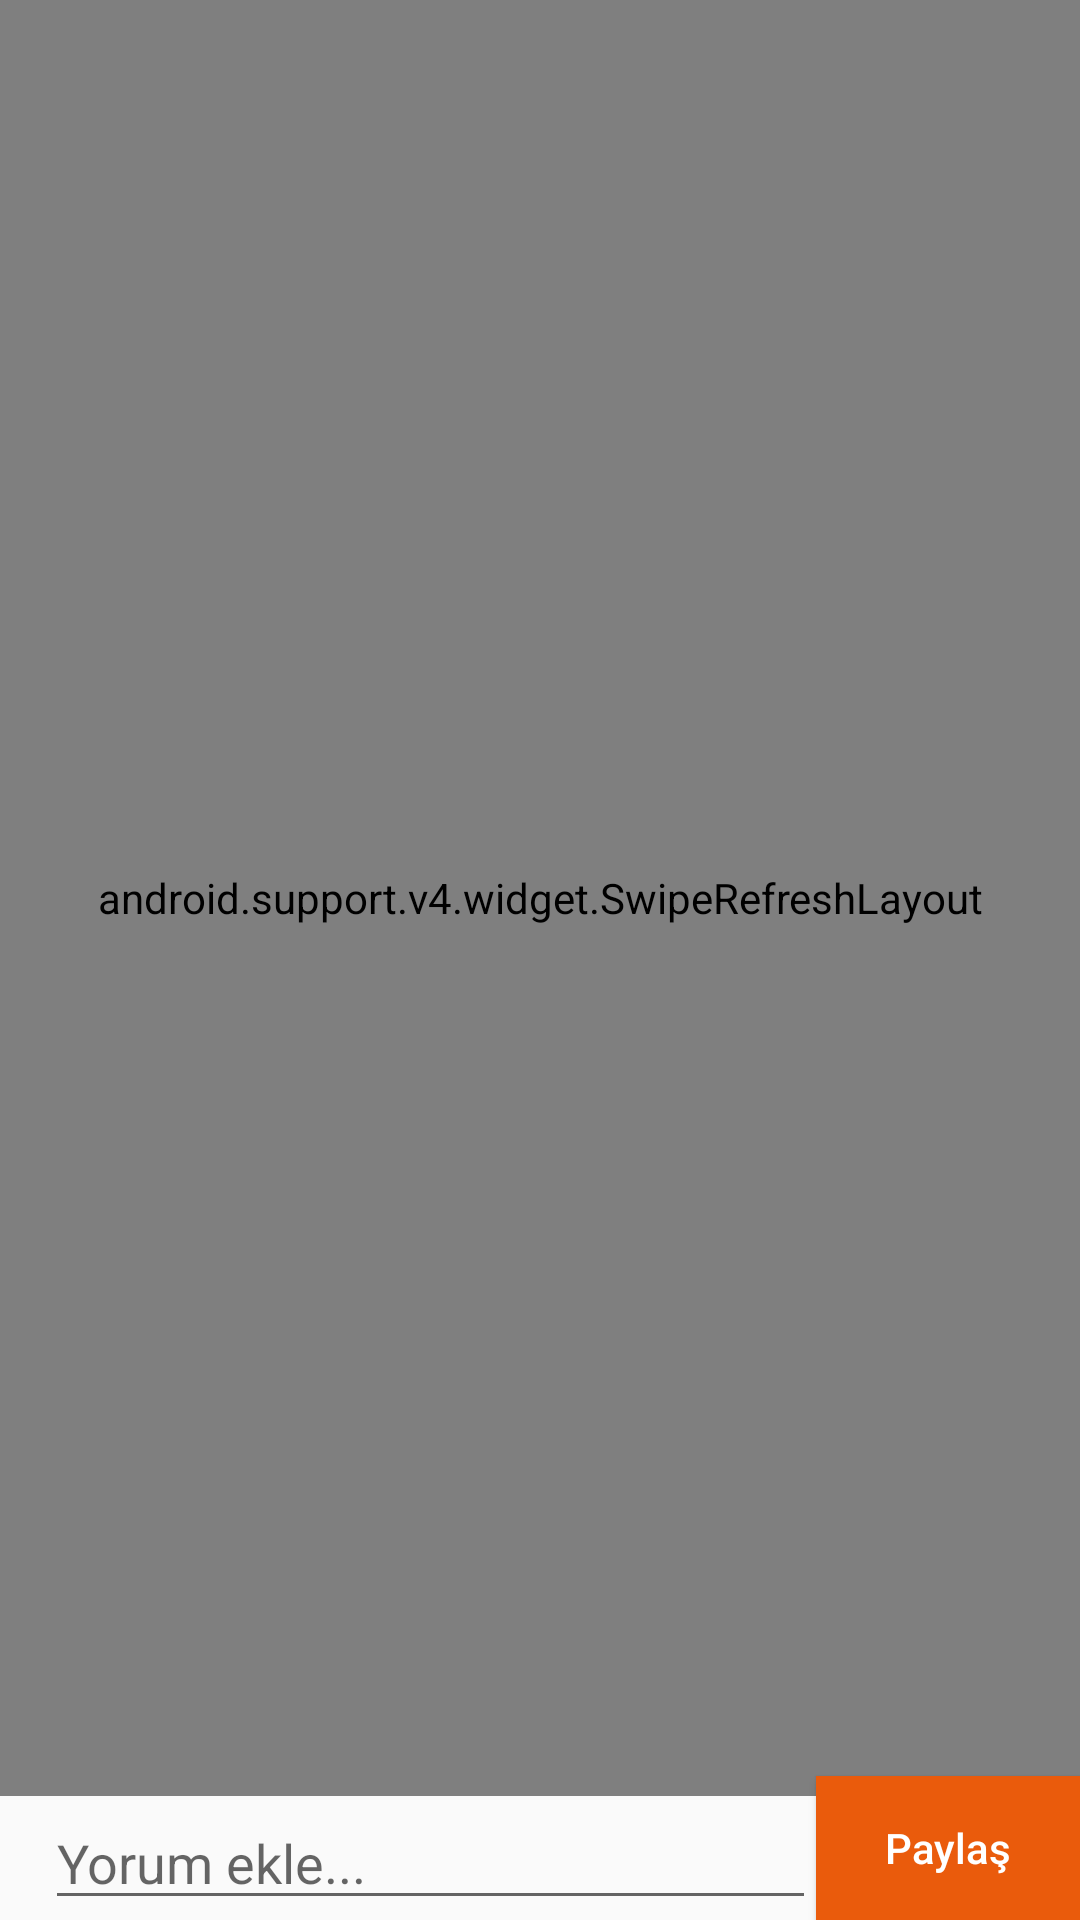

Write the Android layout XML for this screen, with the resource values it uses.
<!-- AndroidManifest.xml: activity theme MainTheme -->
<!-- res/layout/activity_comment.xml -->
<?xml version="1.0" encoding="utf-8"?>
<android.support.constraint.ConstraintLayout
    android:id="@+id/constrainLayout"
    xmlns:android="http://schemas.android.com/apk/res/android"
    xmlns:app="http://schemas.android.com/apk/res-auto"
    xmlns:tools="http://schemas.android.com/tools"
    android:layout_width="match_parent"
    android:layout_height="match_parent"
    tools:context=".Activity.Activity.comment.CommentActivity">

    <TextView
        android:id="@+id/tvBosComment"
        android:layout_width="wrap_content"
        android:layout_height="wrap_content"
        android:visibility="gone"
        app:layout_constraintBottom_toBottomOf="parent"
        app:layout_constraintTop_toTopOf="parent"
        app:layout_constraintStart_toStartOf="parent"
        app:layout_constraintEnd_toEndOf="parent"
        android:text="Hünz tamamlama yapılmamış." />

    <android.support.v4.widget.SwipeRefreshLayout
        android:id="@+id/swipe"
        android:layout_width="match_parent"
        android:layout_height="0dp"
        app:layout_constraintTop_toTopOf="parent"
        app:layout_constraintBottom_toTopOf="@id/etCommentMessage">

        <android.support.v7.widget.RecyclerView
            android:id="@+id/recyclerviewComment"
            android:layout_width="match_parent"
            android:layout_height="0dp" />

    </android.support.v4.widget.SwipeRefreshLayout>


    <EditText
        android:id="@+id/etCommentMessage"
        android:layout_width="0dp"
        android:layout_height="wrap_content"
        android:layout_marginStart="15dp"
        android:hint="Yorum ekle..."
        app:layout_constraintBottom_toBottomOf="parent"
        app:layout_constraintStart_toStartOf="parent"
        app:layout_constraintEnd_toStartOf="@id/btnSend" />

    <Button
        android:id="@+id/btnSend"
        android:layout_width="wrap_content"
        android:layout_height="wrap_content"
        android:text="Paylaş"
        android:textAllCaps="false"
        android:textColor="#FFF"
        android:background="@color/btnSignIn"
        app:layout_constraintEnd_toEndOf="parent"
        app:layout_constraintBottom_toBottomOf="parent"/>
</android.support.constraint.ConstraintLayout>
<!-- resources referenced by this layout -->
<resources>
  <color name="btnSignIn">#EA5B0C</color>
  <style name="MainTheme" parent="Theme.AppCompat.Light">
          <item name="colorPrimary">@color/btnSignIn</item>
          <item name="colorPrimaryDark">@color/colorPrimaryDark</item>
          <item name="colorAccent">@color/colorAccent</item>
      </style>
  <color name="colorPrimaryDark">#00574B</color>
  <color name="colorAccent">#D81B60</color>
</resources>
